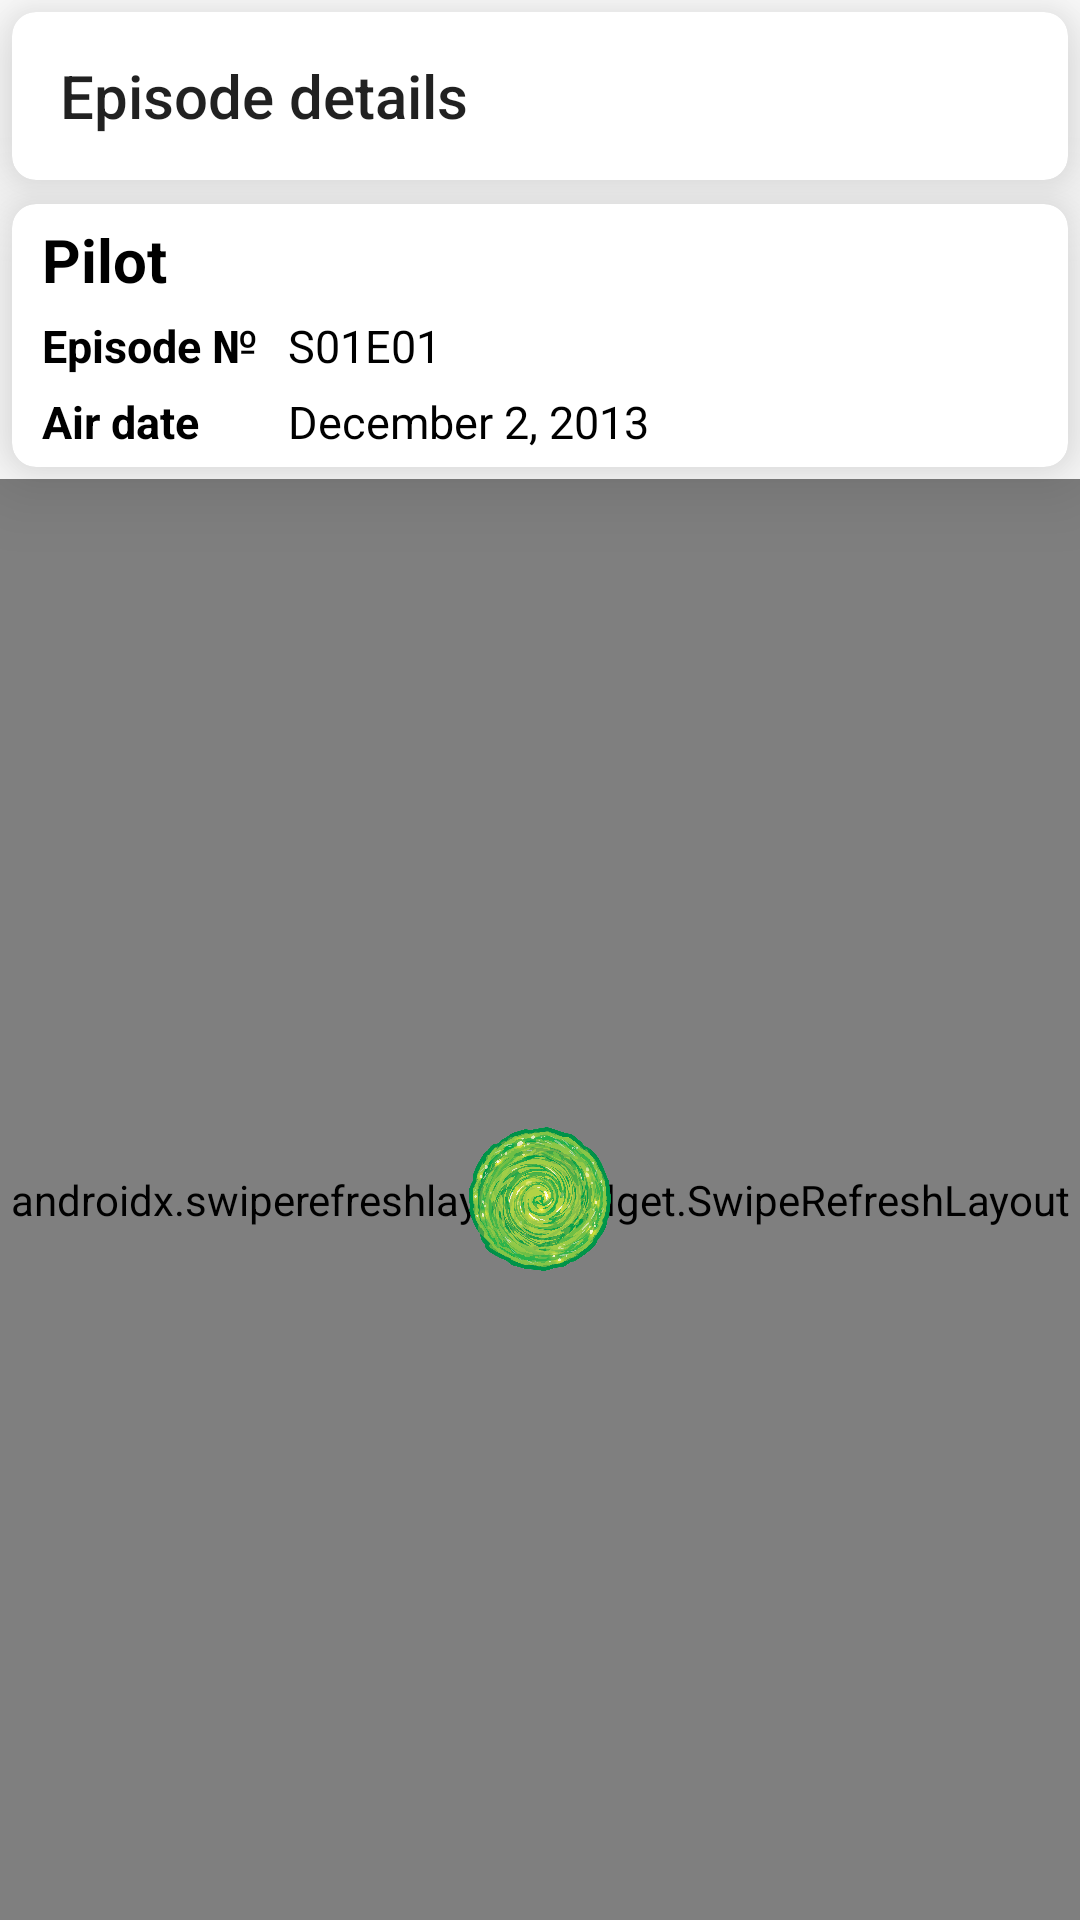

The Android layout XML behind this screen, and the referenced resources:
<!-- AndroidManifest.xml: application theme Theme.Aston_intensive_course_work -->
<!-- res/layout/fragment_episode_details.xml -->
<?xml version="1.0" encoding="utf-8"?>
<LinearLayout xmlns:android="http://schemas.android.com/apk/res/android"
    xmlns:app="http://schemas.android.com/apk/res-auto"
    android:layout_width="match_parent"
    android:layout_height="match_parent"
    android:orientation="vertical">

    <com.google.android.material.card.MaterialCardView
        android:layout_width="match_parent"
        android:layout_height="wrap_content"
        android:layout_margin="@dimen/margin_frame"
        app:cardCornerRadius="@dimen/corner_radius"
        app:cardElevation="@dimen/card_elevation">

        <android.widget.Toolbar
            android:id="@+id/tool_bar_episode_details"
            android:layout_width="match_parent"
            android:layout_height="wrap_content"
            android:title="@string/episode_details" />

    </com.google.android.material.card.MaterialCardView>

    <include
        android:id="@+id/included_part"
        layout="@layout/episode_list_item"
        android:layout_width="match_parent"
        android:layout_height="wrap_content"
        android:layout_margin="@dimen/margin_frame" />

    <FrameLayout
        android:layout_width="match_parent"
        android:layout_height="match_parent">

        <androidx.swiperefreshlayout.widget.SwipeRefreshLayout
            android:id="@+id/swipe_refresher_characters_in_episode"
            android:layout_width="match_parent"
            android:layout_height="match_parent">

            <androidx.recyclerview.widget.RecyclerView
                android:id="@+id/recycler_view_characters_in_episode"
                android:layout_width="match_parent"
                android:layout_height="match_parent" />

        </androidx.swiperefreshlayout.widget.SwipeRefreshLayout>

        <ProgressBar
            android:id="@+id/progress_bar"
            android:layout_width="wrap_content"
            android:layout_height="wrap_content"
            android:layout_gravity="center"
            android:indeterminateDrawable="@drawable/progress_icon"
            android:indeterminateDuration="1000" />
    </FrameLayout>

</LinearLayout>
<!-- res/layout/episode_list_item.xml (included above) -->
<?xml version="1.0" encoding="utf-8"?>
<com.google.android.material.card.MaterialCardView xmlns:android="http://schemas.android.com/apk/res/android"
    xmlns:app="http://schemas.android.com/apk/res-auto"
    xmlns:tools="http://schemas.android.com/tools"
    android:layout_width="match_parent"
    android:layout_height="wrap_content"
    android:layout_margin="@dimen/margin_frame"
    app:cardCornerRadius="@dimen/corner_radius"
    app:cardElevation="@dimen/card_elevation">

    <androidx.constraintlayout.widget.ConstraintLayout
        android:layout_width="match_parent"
        android:layout_height="wrap_content">

        <TextView
            android:id="@+id/text_view_episode_name"
            style="@style/TextHeader"
            android:layout_width="match_parent"
            android:layout_height="wrap_content"
            app:layout_constraintEnd_toEndOf="parent"
            app:layout_constraintStart_toStartOf="parent"
            app:layout_constraintTop_toTopOf="parent"
            tools:text="Pilot" />

        <TextView
            android:id="@+id/text_view_episode_number_title"
            style="@style/TextTitle"
            android:layout_width="wrap_content"
            android:layout_height="wrap_content"
            android:layout_marginStart="0dp"
            android:text="@string/episode_number"
            app:layout_constraintEnd_toStartOf="@+id/text_view_episode_number_item"
            app:layout_constraintStart_toStartOf="parent"
            app:layout_constraintTop_toBottomOf="@+id/text_view_episode_name" />

        <TextView
            android:id="@+id/text_view_episode_number_item"
            style="@style/TextBasic"
            android:layout_width="0dp"
            android:layout_height="wrap_content"
            app:layout_constraintEnd_toEndOf="parent"
            app:layout_constraintStart_toEndOf="@+id/text_view_episode_number_title"
            app:layout_constraintTop_toBottomOf="@+id/text_view_episode_name"
            tools:text="S01E01" />

        <TextView
            android:id="@+id/text_view_episode_air_date_title"
            style="@style/TextTitle"
            android:layout_width="0dp"
            android:layout_height="wrap_content"
            android:paddingBottom="@dimen/padding_top"
            android:text="@string/air_date"
            app:layout_constraintEnd_toEndOf="@+id/text_view_episode_number_title"
            app:layout_constraintStart_toEndOf="@+id/text_view_episode_number_item"
            app:layout_constraintStart_toStartOf="parent"
            app:layout_constraintTop_toBottomOf="@+id/text_view_episode_number_item" />

        <TextView
            android:id="@+id/text_view_episode_air_date_item"
            style="@style/TextBasic"
            android:layout_width="0dp"
            android:layout_height="wrap_content"
            android:paddingBottom="@dimen/padding_top"
            app:layout_constraintEnd_toEndOf="parent"
            app:layout_constraintStart_toEndOf="@+id/text_view_episode_air_date_title"
            app:layout_constraintTop_toBottomOf="@+id/text_view_episode_number_item"
            tools:text="December 2, 2013" />

    </androidx.constraintlayout.widget.ConstraintLayout>

</com.google.android.material.card.MaterialCardView>
<!-- resources referenced by this layout -->
<resources>
  <dimen name="card_elevation">16dp</dimen>
  <dimen name="corner_radius">8dp</dimen>
  <dimen name="margin_frame">4dp</dimen>
  <dimen name="padding_top">5dp</dimen>
  <!-- drawable progress_icon (drawable) -->
  <?xml version="1.0" encoding="utf-8"?>
  <layer-list xmlns:android="http://schemas.android.com/apk/res/android">
      <item>
          <rotate
              android:drawable="@drawable/green_portal"
              android:fillAfter="true"
              android:fromDegrees="0"
              android:pivotX="50%"
              android:pivotY="50%"
              android:toDegrees="360" />
      </item>
  </layer-list>
  <string name="air_date">Air date</string>
  <string name="episode_details">Episode details</string>
  <string name="episode_number">Episode №</string>
  <style name="TextBasic" parent="Widget.AppCompat.TextView">
          <item name="android:paddingTop">@dimen/padding_top</item>
          <item name="android:paddingStart">@dimen/padding_start</item>
          <item name="android:paddingEnd">@dimen/padding_start</item>
          <item name="android:textColor">@color/design_default_color_on_secondary</item>
          <item name="android:textSize">15sp</item>
      </style>
  <style name="TextHeader" parent="Widget.AppCompat.TextView">
          <item name="android:paddingTop">@dimen/padding_top</item>
          <item name="android:paddingStart">@dimen/padding_start</item>
          <item name="android:paddingEnd">@dimen/padding_start</item>
          <item name="android:textSize">20sp</item>
          <item name="android:textStyle">bold</item>
          <item name="android:textColor">@color/design_default_color_on_secondary</item>
      </style>
  <style name="TextTitle" parent="Widget.AppCompat.TextView">
          <item name="android:paddingTop">@dimen/padding_top</item>
          <item name="android:paddingStart">@dimen/padding_start</item>
          <item name="android:textSize">15sp</item>
          <item name="android:textStyle">bold</item>
          <item name="android:textColor">@color/design_default_color_on_secondary</item>
      </style>
  <style name="Theme.Aston_intensive_course_work" parent="Theme.MaterialComponents.DayNight.NoActionBar">
          
          <item name="colorPrimary">@color/acid_green</item>
          <item name="colorPrimaryVariant">@color/acid_green</item>
          <item name="colorOnPrimary">@color/white</item>
          
          <item name="colorSecondary">@color/teal_200</item>
          <item name="colorSecondaryVariant">@color/teal_700</item>
          <item name="colorOnSecondary">@color/black</item>
          
          <item name="android:statusBarColor">?attr/colorPrimaryVariant</item>
          
          <item name="android:windowFullscreen">true</item>
      </style>
  <!-- drawable green_portal: png bitmap (drawable, 588568 bytes) -->
  <dimen name="padding_start">10dp</dimen>
  <color name="acid_green">#6BBF08</color>
  <color name="white">#FFFFFFFF</color>
  <color name="teal_200">#FF03DAC5</color>
  <color name="teal_700">#FF018786</color>
  <color name="black">#FF000000</color>
</resources>
